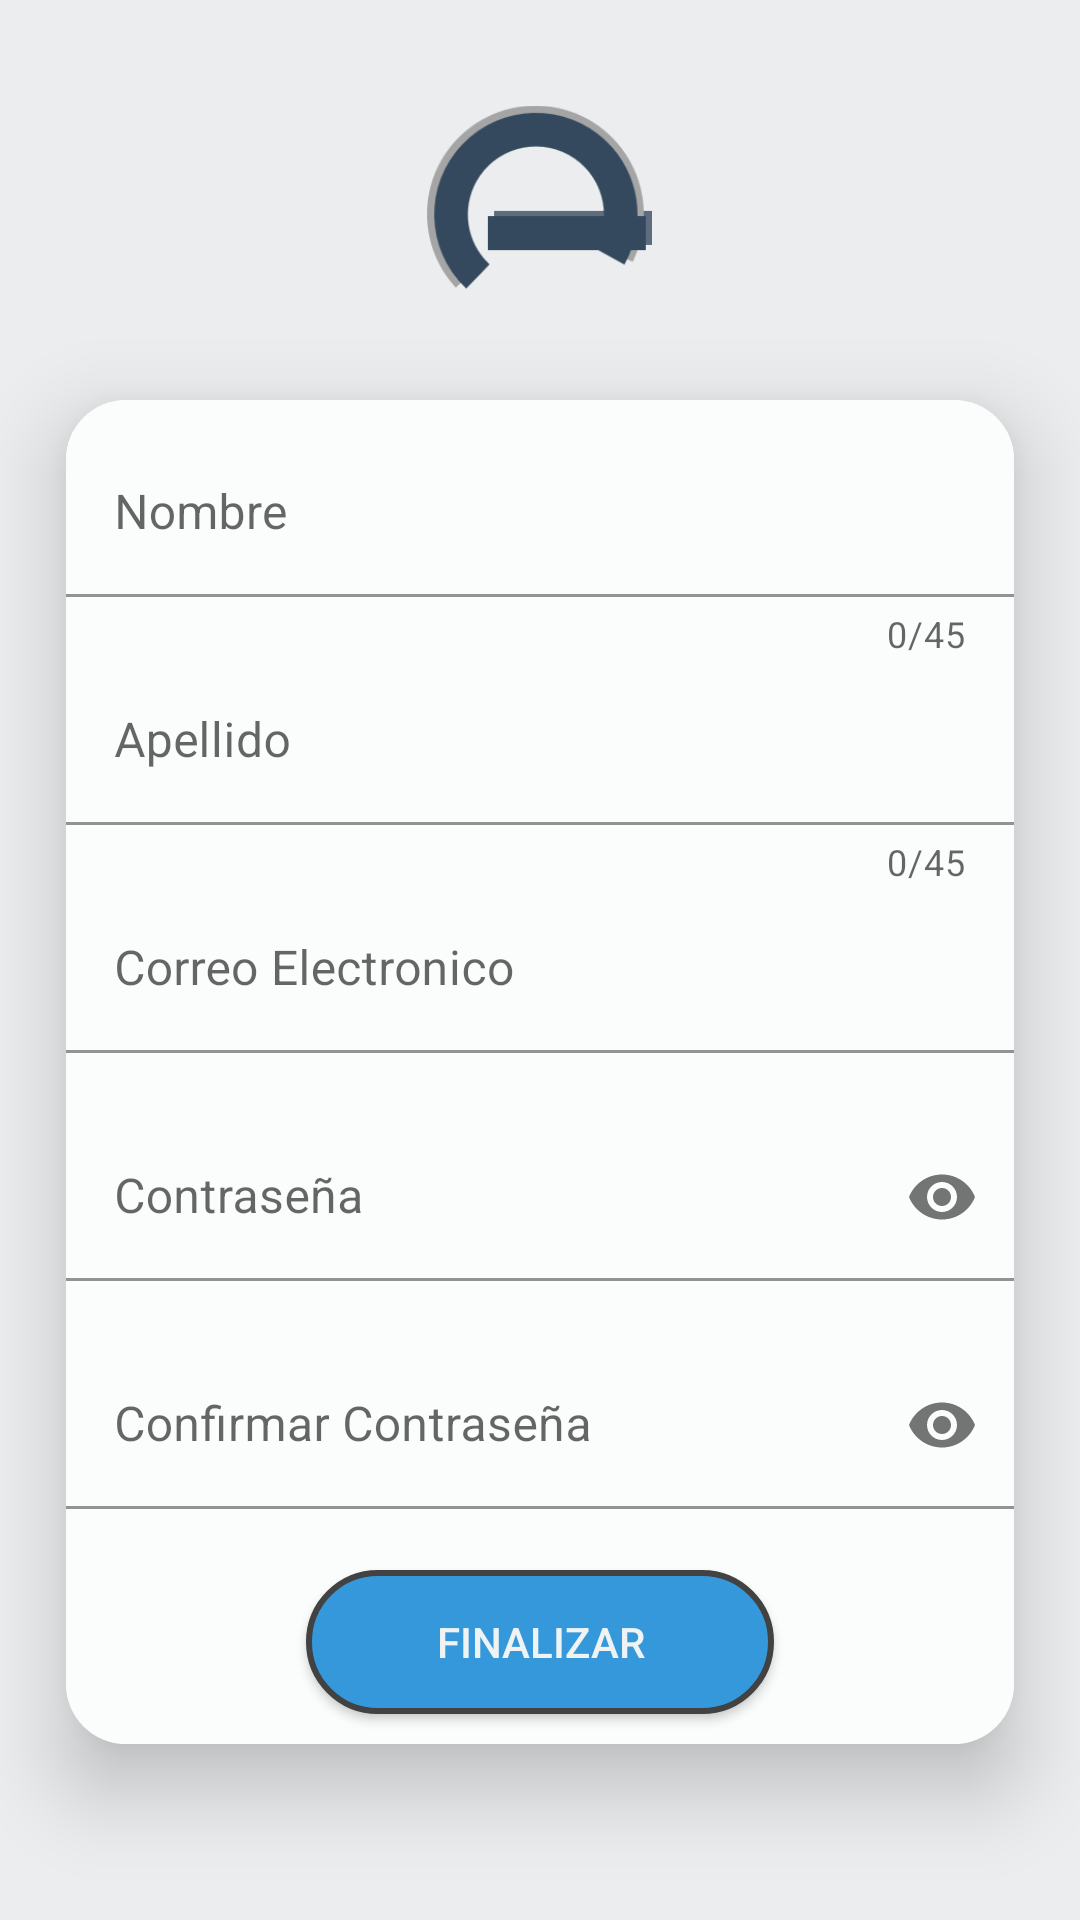

This screen was rendered from an Android layout file. Write that file and the resources it references.
<!-- AndroidManifest.xml: fallback theme Theme.MaterialComponents.DayNight.NoActionBar -->
<!-- res/layout/activityregister.xml -->
<?xml version="1.0" encoding="utf-8"?>
<LinearLayout
        xmlns:android="http://schemas.android.com/apk/res/android"
        xmlns:tools="http://schemas.android.com/tools"
        xmlns:app="http://schemas.android.com/apk/res-auto"
        android:layout_width="match_parent"
        android:layout_height="match_parent"
        android:orientation="vertical"
        android:gravity="center"
        tools:context=".RegisterActivity"
        android:background="#EBEDEF">

    <ImageView
            android:src="@drawable/logo"
            android:layout_width="75dp"
            android:layout_height="75dp"
            app:layout_constraintStart_toStartOf="parent"
            app:layout_constraintEnd_toEndOf="parent" android:id="@+id/imageView"
            app:layout_constraintTop_toTopOf="parent"
            android:gravity="center"
            android:layout_centerInParent="true"/>

    <ProgressBar
            android:layout_width="match_parent"
            android:layout_height="wrap_content"
            android:indeterminate="true"
            android:id="@+id/progressBar"
            android:gravity="center"
            android:visibility="gone"
            style="@style/Widget.AppCompat.ProgressBar.Horizontal"/>

    <androidx.cardview.widget.CardView
            android:layout_width="match_parent"
            android:layout_height="wrap_content"
            app:cardElevation="16dp"
            app:cardUseCompatPadding="true"
            app:cardCornerRadius="20dp">

        <LinearLayout
                android:layout_width="match_parent"
                android:layout_height="wrap_content"
                android:orientation="vertical"
                android:background="@color/ultra_white">

            <com.google.android.material.textfield.TextInputLayout
                    android:layout_marginTop="10dp"
                    android:layout_width="match_parent"
                    android:layout_height="wrap_content"
                    android:hint="Nombre"
                    app:counterEnabled="true"
                    app:counterMaxLength="45"
                    app:errorEnabled="true">

            <com.google.android.material.textfield.TextInputEditText
                    android:id="@+id/Name"
                    android:layout_width="match_parent"
                    android:layout_height="wrap_content"
                    android:inputType="textPersonName"
                    android:ems="10"
                    android:background="@color/ultra_white"/>
            </com.google.android.material.textfield.TextInputLayout>
            <com.google.android.material.textfield.TextInputLayout
                    android:layout_width="match_parent"
                    android:layout_height="wrap_content"
                    android:hint="Apellido"
                    app:counterEnabled="true"
                    app:counterMaxLength="45"
                    app:errorEnabled="true">

            <com.google.android.material.textfield.TextInputEditText
                    android:id="@+id/Lastname"
                    android:layout_width="match_parent"
                    android:layout_height="wrap_content"
                    android:inputType="textPersonName"
                    android:ems="10"
                    android:background="@color/ultra_white"/>
            </com.google.android.material.textfield.TextInputLayout>
            <com.google.android.material.textfield.TextInputLayout
                    android:layout_width="match_parent"
                    android:layout_height="wrap_content"
                    android:hint="Correo Electronico"
                    app:errorEnabled="true">
                <com.google.android.material.textfield.TextInputEditText
                    android:id="@+id/Email"
                    android:layout_width="match_parent"
                    android:layout_height="wrap_content"
                    android:inputType="textEmailAddress"
                    android:ems="10"
                    android:background="@color/ultra_white"/>
            </com.google.android.material.textfield.TextInputLayout>

            <com.google.android.material.textfield.TextInputLayout
                    android:layout_width="match_parent"
                    android:layout_height="wrap_content"
                    android:hint="Contraseña"
                    app:errorEnabled="true"
                    app:passwordToggleEnabled="true">
                <com.google.android.material.textfield.TextInputEditText
                    android:id="@+id/Password"
                    android:layout_width="match_parent"
                    android:layout_height="wrap_content"
                    android:inputType="textPassword"
                    android:ems="10"
                    android:background="@color/ultra_white"/>
            </com.google.android.material.textfield.TextInputLayout>

            <com.google.android.material.textfield.TextInputLayout
                    android:layout_width="match_parent"
                    android:layout_height="wrap_content"
                    android:hint="Confirmar Contraseña"
                    app:errorEnabled="true"
                    app:passwordToggleEnabled="true">
                <com.google.android.material.textfield.TextInputEditText
                        android:id="@+id/Confirm.Password"
                        android:layout_width="match_parent"
                        android:layout_height="wrap_content"
                        android:inputType="textPassword"
                        android:ems="10"
                        android:background="@color/ultra_white"/>
            </com.google.android.material.textfield.TextInputLayout>

            <Button
                    android:onClick="register"
                    android:layout_width="match_parent"
                    android:layout_height="wrap_content"
                    android:layout_marginRight="80dp"
                    android:layout_marginLeft="80dp"
                    android:layout_marginBottom="10dp"
                    android:text="Finalizar"
                    android:background="@drawable/border"
                    android:textColor="@color/white"
                    android:gravity="center"
                    android:elevation="10dp"/>
        </LinearLayout>
    </androidx.cardview.widget.CardView>
</LinearLayout>
<!-- resources referenced by this layout -->
<resources>
  <color name="ultra_white">#fbfcfc</color>
  <color name="white">#F0F3F4 </color>
  <!-- drawable border (drawable) -->
  <?xml version="1.0" encoding="utf-8"?>
  <selector xmlns:android="http://schemas.android.com/apk/res/android" >
      <item >
          <shape android:shape="rectangle"  >
              <corners android:radius="30dip" />
              <stroke android:width="2dip" android:color="@color/cardview_dark_background" />
              <solid android:color="@color/purple_200" />
          </shape>
      </item>
  </selector>
  <!-- drawable logo: png bitmap (drawable, 6422 bytes) -->
  <color name="purple_200">#3498db</color>
</resources>
